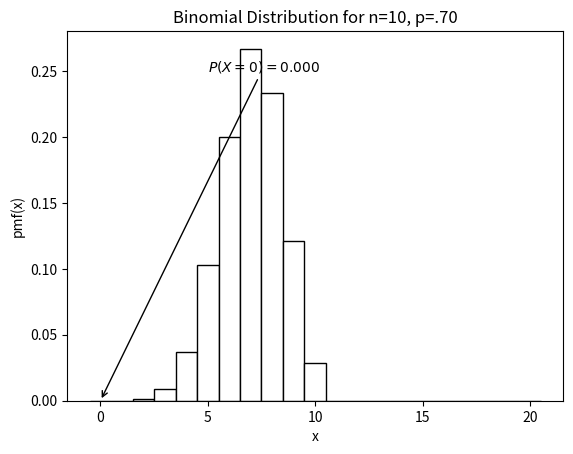
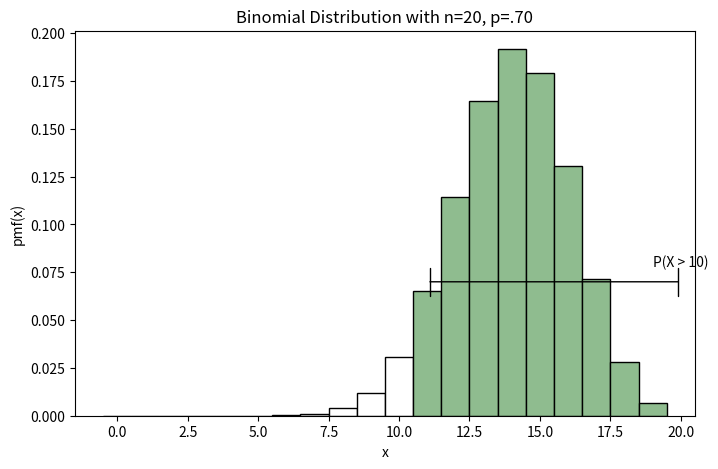

Reproduce these figures in Python, in order.
import matplotlib.pyplot as plt
import numpy as np
from scipy import stats
import itertools as it
import pandas as pd

'''
Distributions Warmup¶
It's another day at the office at Big Research Co ™. You look up from your laptop and see a woman in a lab coat standing in front of your desk.

"I need some help" she says. "We lost some subjects from the trial."

She notices a curious look on your face. "Not like that, they just ran away. We didn't lock the doors soon enough."

"Anyway, there's probably like a 70%, no maybe 80%, no, let's say 90% chance that a given subject will stick around, and I need to run the study again with 10, or 20 subjects. We need to gather enough data on them to justify the cost, so I need you to figure out what are the probabilities are that at least half of them stick around, only 1 person leaves, and that all the subjects stay."

She sees you start to form another question and cuts you off.

"Don't ask. You really don't want to know."

What probability distribution would you use to model the scenario outlined above?
Calculate all the requested probabilities.

Use all the possible combinations of subject count and chance that a subject will stay in the study. For example, at first calculate the chance that at least half of the subjects stay in the study if there is a 70% that each subject sticks around, and there are 10 subjects, then the probability that only one person leaves, then the probability that all the subjects stay.

Bonus: visualize the requested probabilities.

Hints
Use scipy.stats for this.
Each distribution has a cumulative density function that tells you the likelihood that a value falls at or below a given point.
Consider storing the results of your calculations in a data frame.
A fancy list comprehension or the itertools module can help you find all the possible combinations.
'''


np.random.seed(123)

# Warmup
# What probability distribution would you use to model the scenario outlined above?
# I would use a Binomial Distribution (number of successes after a number of trials)

# Calculate all the requested probabilities.

# Prob only 1 subject leaves
stats.binom(10, .70).cdf(1)
stats.binom(20, .70).cdf(1)
stats.binom(10, .80).cdf(1)
stats.binom(20, .80).cdf(1)
stats.binom(10, .90).cdf(1)
stats.binom(20, .90).cdf(1)

# Prob only half of the subjects leaves
stats.binom(10, .70).cdf(5)
stats.binom(20, .70).cdf(10)
stats.binom(10, .80).cdf(5)
stats.binom(20, .80).cdf(10)
stats.binom(10, .90).cdf(5)
stats.binom(20, .90).cdf(10)

# Prob all subjects stay
stats.binom(10, .70).pmf(0)
stats.binom(20, .70).pmf(0)
stats.binom(10, .80).pmf(0)
stats.binom(20, .80).pmf(0)
stats.binom(10, .90).pmf(0)
stats.binom(20, .90).pmf(0)

def distributions_example5():
    x = np.arange(1, 21)
    y = stats.binom(10, .70).pmf(x)
    plt.bar(x, y, width=1, edgecolor='black', color='white')

    plt.bar(0, stats.binom(10, .70).pmf(0), width=1, color='darkseagreen', edgecolor='black')
    plt.title('Binomial Distribution for n=10, p=.70')
    plt.xlabel('x')
    plt.ylabel('pmf(x)')

    plt.annotate('$P(X = 0) = {:.3f}$'.format(stats.binom(10, .70).pmf(0)),
                 (0, stats.binom(10, .70).pmf(0)), xytext=(5, .25),
                 arrowprops={'arrowstyle': '->'})

distributions_example5()


def distributions_example4():
    plt.figure(figsize=(8, 5))

    x1 = np.arange(0, 11)
    y1 = stats.binom(20, .70).pmf(x1)
    plt.bar(x1, y1, width=1, edgecolor='black', color='white')

    x2 = np.arange(11, 20)
    y2 = stats.binom(20, .70).pmf(x2)
    plt.bar(x2, y2, width=1, edgecolor='black', color='darkseagreen')

    plt.title('Binomial Distribution with n=20, p=.70')
    plt.ylabel('pmf(x)')
    plt.xlabel('x')

    plt.annotate('', xy=(11, .07), xytext=(20, .07), xycoords='data', textcoords='data', arrowprops={'arrowstyle': '|-|'})
    plt.text(20, .08, 'P(X > 10)', ha='center', va='center')

distributions_example4()

ps = [.7, .8, .9]
ns = [10, 20]

for p in ps:
    for n in ns:
        print('\n--- p =', p, 'n =', n)
        print('  P(half or more stay) =', stats.binom(n, p).sf(n / 2))
        print('  P(one leaves) =', stats.binom(n, p).pmf(n - 1))
        print('  P(all stay) =', stats.binom(n, p).pmf(n))

def calc_probs(n, p):
    return {
        'n subjects': n,
        'P(subject stays)': p,
        'P(half or more stay)': stats.binom(n, p).sf(n / 2),
        'P(one leaves)': stats.binom(n, p).pmf(n - 1),
        'P(all stay)': stats.binom(n, p).pmf(n),
    }
    
pd.DataFrame([calc_probs(n, p) for n, p in it.product(ns, ps)])
